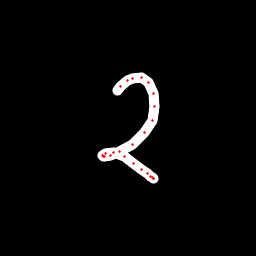

The table this chart was drawn from, first rows:
x, y, hover, eod
117.4, 90.65, 0.0, 0.0
120.9, 86.04, 0.0, 0.0
128, 80.59, 0.0, 0.0
133, 78.25, 0.0, 0.0
141.9, 77.97, 0.0, 0.0
148.8, 82.08, 0.0, 0.0
153.6, 93.98, 0.0, 0.0
154.8, 106.1, 0.0, 0.0
152.7, 120, 0.0, 0.0
144.8, 132.1, 0.0, 0.0
132.9, 144, 0.0, 0.0
119.5, 151.6, 0.0, 0.0
110.3, 155.3, 0.0, 0.0
104.9, 156.4, 0.0, 0.0
103.1, 156.1, 0.0, 0.0
102.8, 155.3, 0.0, 0.0
105.5, 153.7, 0.0, 0.0
113.6, 152.9, 0.0, 0.0
124.1, 156.4, 0.0, 0.0
133.6, 163.4, 0.0, 0.0
141.7, 169.7, 0.0, 0.0
147.1, 173.9, 0.0, 0.0
150.2, 176.6, 0.0, 0.0
152.5, 177.7, 0.0, 0.0
153.1, 178.6, 0.0, 0.0
153.4, 179, 0.0, 1.0
